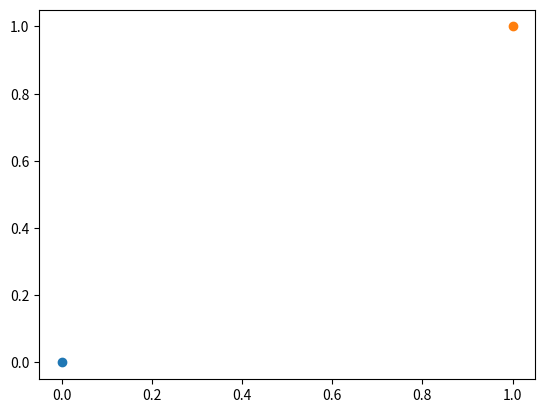

Generate this figure with matplotlib:
from matplotlib import pyplot as plt


for i in range(2):
    plt.scatter(i, i)

plt.show()
